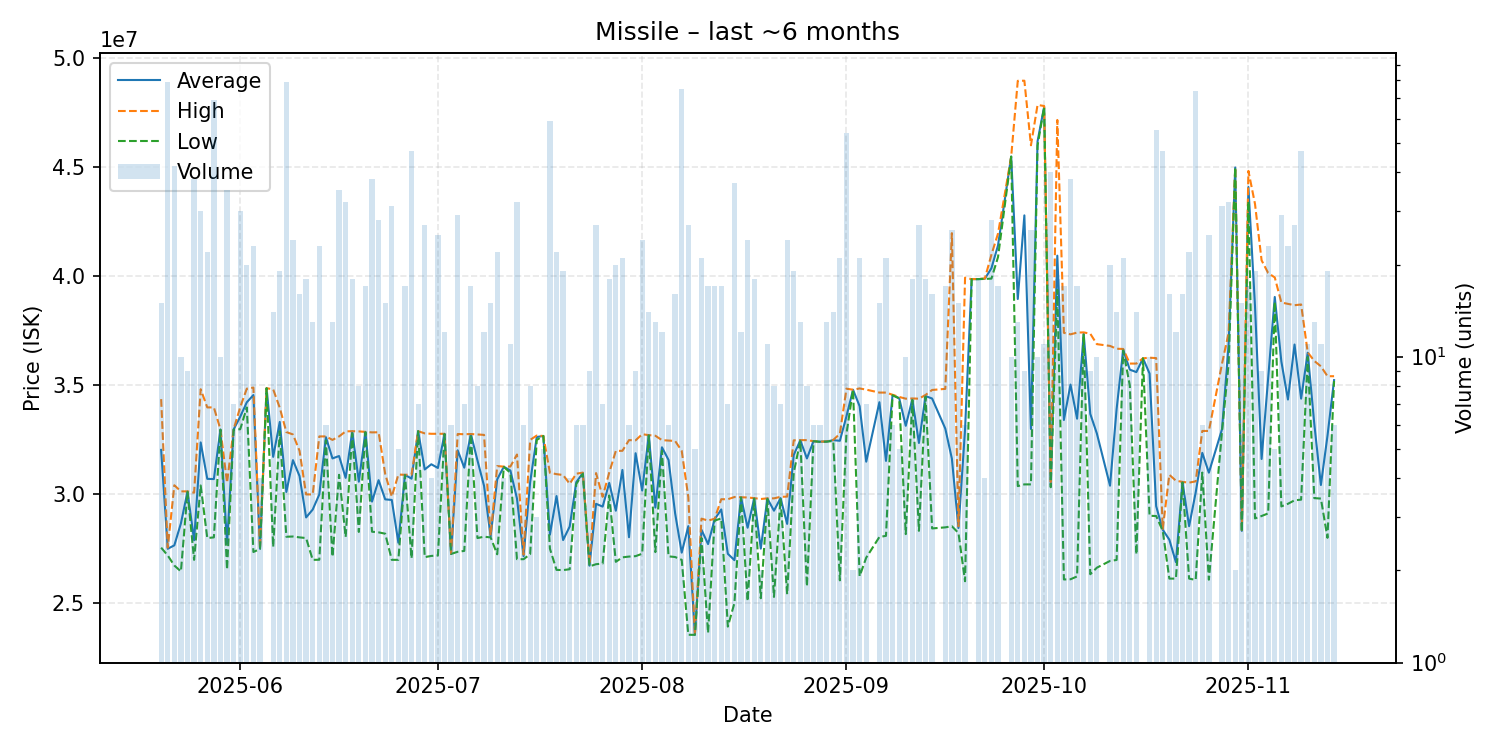

Values plotted in this chart, from the file beside it:
date, average, highest, lowest, order_count, volume
2025-05-20, 32042000, 34370000, 27560000, 8, 15
2025-05-21, 27507975, 27560000, 27200000, 11, 79
2025-05-22, 27665952, 30420000, 26740000, 18, 42
2025-05-23, 28672000, 30140000, 26470000, 6, 10
2025-05-24, 30133333, 30140000, 30120000, 3, 9
2025-05-25, 27899474, 30080000, 27000000, 18, 38
2025-05-26, 32384333, 34825000, 30410000, 15, 30
2025-05-27, 30714091, 33990000, 28000000, 7, 22
2025-05-28, 30704058, 33990000, 28030000, 15, 69
2025-05-29, 32971000, 32980000, 32970000, 4, 10
2025-05-30, 27734000, 30535000, 26550000, 9, 35
2025-05-31, 32981429, 32990000, 32975000, 4, 7
2025-06-01, 33564333, 34000000, 32990000, 10, 30
2025-06-02, 34226000, 34850000, 33990000, 5, 20
2025-06-03, 34556957, 34900000, 27360000, 9, 23
2025-06-04, 27507500, 27510000, 27500000, 2, 4
2025-06-05, 34870000, 34870000, 34870000, 1, 1
2025-06-06, 31722857, 34820000, 27590000, 10, 14
2025-06-07, 33323158, 33975000, 32900000, 6, 19
2025-06-08, 30113924, 32860000, 28060000, 25, 79
2025-06-09, 31571250, 32750000, 28070000, 11, 24
2025-06-10, 30843125, 32000000, 28030000, 5, 16
2025-06-11, 28945000, 30000000, 28000000, 7, 18
2025-06-12, 29306154, 30000000, 27000000, 8, 13
2025-06-13, 29999130, 32660000, 27005000, 9, 23
2025-06-14, 32626667, 32660000, 32480000, 4, 6
2025-06-15, 31650769, 32500000, 27145000, 8, 13
2025-06-16, 31760286, 32660000, 30900000, 7, 35
2025-06-17, 30759062, 32890000, 28050000, 14, 32
2025-06-18, 32886667, 32900000, 32800000, 6, 18
2025-06-19, 30583750, 32890000, 28280000, 5, 8
2025-06-20, 32865294, 32870000, 32855000, 5, 17
2025-06-21, 29670526, 32845000, 28290000, 13, 38
2025-06-22, 30653571, 32850000, 28260000, 9, 28
2025-06-23, 29774000, 30940000, 28200000, 4, 15
2025-06-24, 29746774, 29900000, 27000000, 12, 31
2025-06-25, 27784000, 30910000, 27000000, 4, 5
2025-06-26, 30899412, 30900000, 30890000, 4, 17
2025-06-27, 30722979, 30910000, 27070000, 16, 47
2025-06-28, 32900000, 32900000, 32900000, 1, 7
2025-06-29, 31144444, 32800000, 27125000, 13, 27
2025-06-30, 31382500, 32780000, 27180000, 3, 4
2025-07-01, 31213600, 32780000, 27200000, 10, 25
2025-07-02, 32775000, 32780000, 32770000, 8, 12
2025-07-03, 27273333, 27280000, 27270000, 3, 6
2025-07-04, 32022414, 32770000, 27370000, 10, 29
2025-07-05, 31227143, 32760000, 27410000, 7, 7
2025-07-06, 32768824, 32770000, 32760000, 5, 17
2025-07-07, 31562500, 32750000, 28000000, 3, 8
2025-07-08, 30395000, 32730000, 28060000, 5, 12
2025-07-09, 28071333, 28120000, 28030000, 5, 15
2025-07-10, 30691818, 31300000, 27255000, 9, 22
2025-07-11, 31267500, 31275000, 31260000, 4, 4
2025-07-12, 31096364, 31280000, 30990000, 4, 11
2025-07-13, 29808750, 31830000, 27030000, 15, 32
2025-07-14, 27170000, 27240000, 27030000, 2, 6
2025-07-15, 30558750, 32500000, 27260000, 5, 8
2025-07-16, 32633333, 32700000, 32500000, 2, 3
2025-07-17, 32680000, 32680000, 32680000, 1, 5
2025-07-18, 28155593, 30990000, 27510000, 9, 59
... 114 more rows
